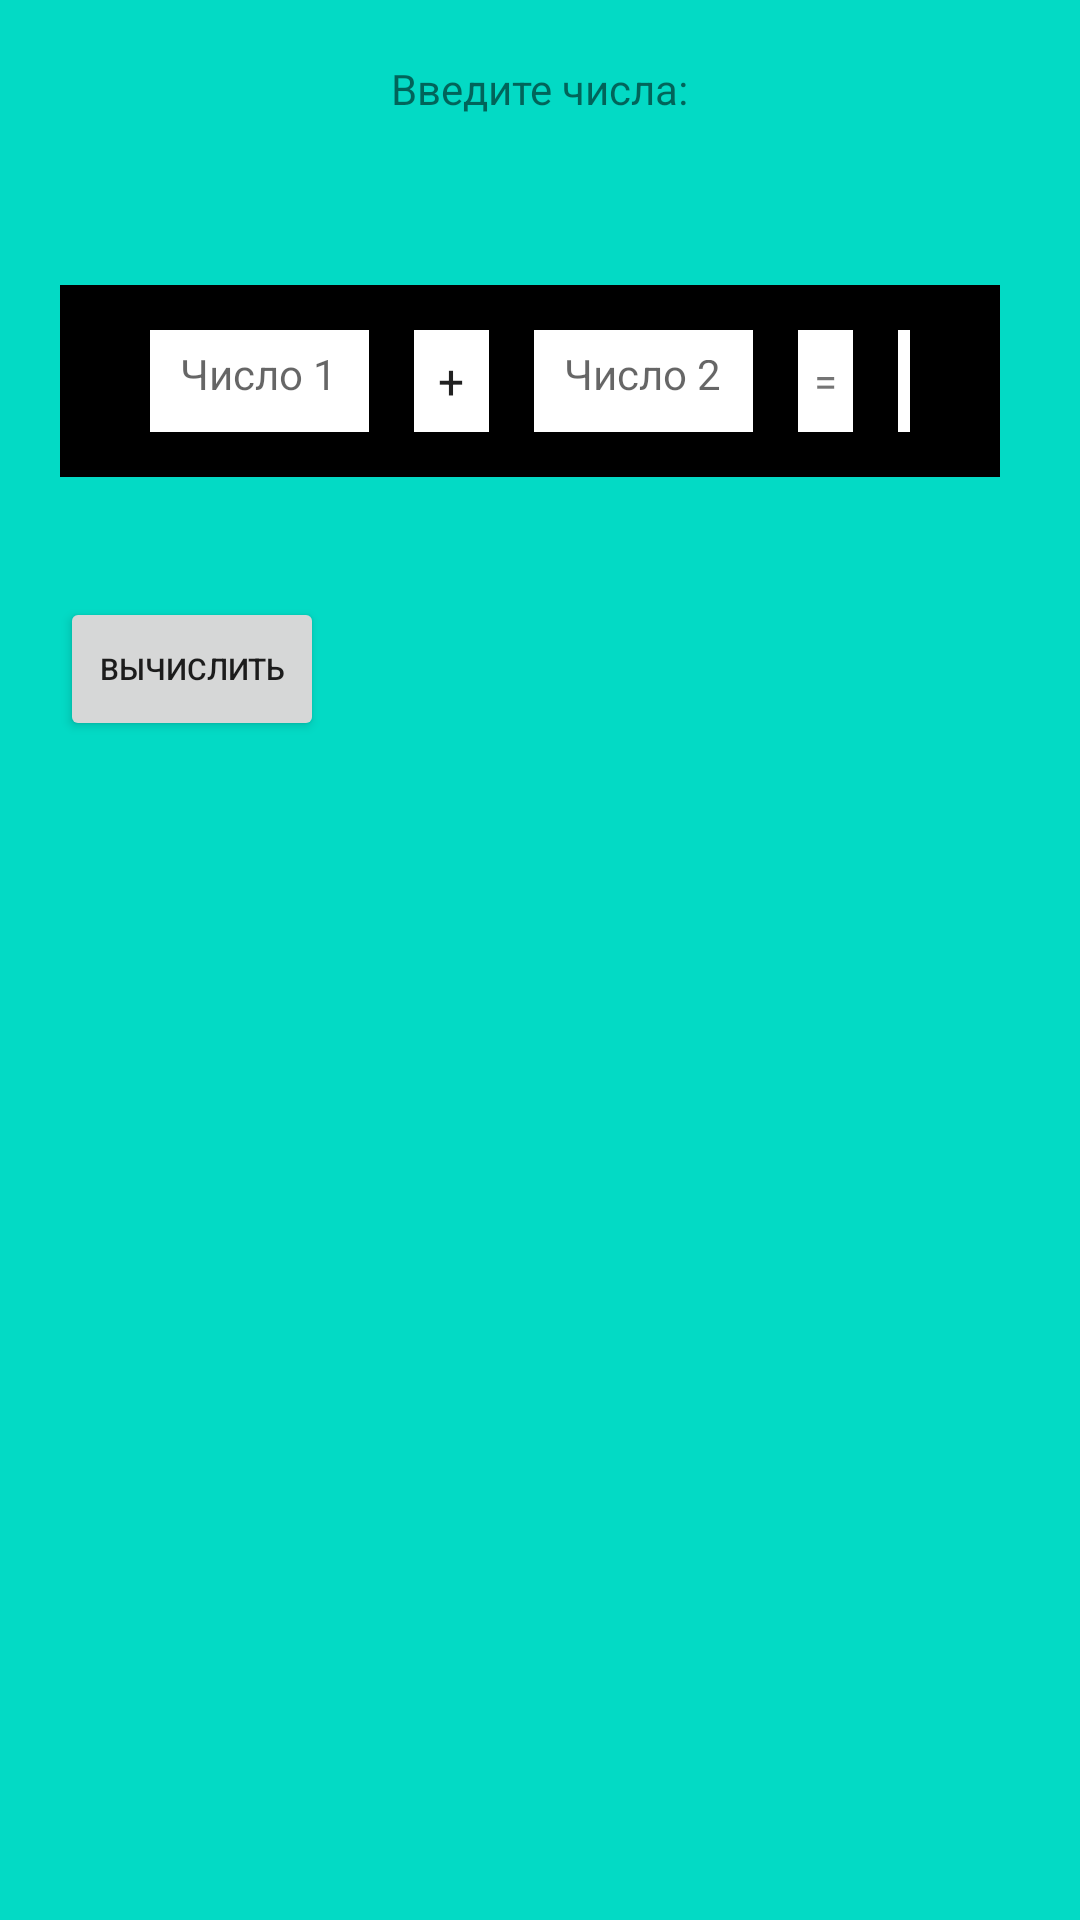

Layout XML and referenced resources for this Android screen:
<!-- AndroidManifest.xml: application theme Theme.TestTask -->
<!-- res/layout/fragment_calculated.xml -->
<?xml version="1.0" encoding="utf-8"?>
<androidx.constraintlayout.widget.ConstraintLayout xmlns:android="http://schemas.android.com/apk/res/android"
    xmlns:app="http://schemas.android.com/apk/res-auto"
    xmlns:tools="http://schemas.android.com/tools"
    android:layout_width="match_parent"
    android:layout_height="match_parent"
    android:background="@color/teal_200"
    android:padding="20dp"
    tools:context=".CalculatedFragment">

    <TextView
        android:id="@+id/textView"
        android:layout_width="wrap_content"
        android:layout_height="wrap_content"
        android:text="Введите числа:"
        app:layout_constraintEnd_toEndOf="parent"
        app:layout_constraintStart_toStartOf="parent"
        app:layout_constraintTop_toTopOf="parent" />


    <LinearLayout
        android:id="@+id/linearLayout"
        android:layout_width="wrap_content"
        android:layout_height="wrap_content"
        android:layout_marginTop="56dp"
        android:background="@color/black"
        android:gravity="center"
        android:orientation="horizontal"
        android:padding="15dp"
        app:layout_constraintEnd_toEndOf="parent"
        app:layout_constraintHorizontal_bias="0.0"
        app:layout_constraintStart_toStartOf="parent"
        app:layout_constraintTop_toBottomOf="@+id/textView">

        <EditText
            android:id="@+id/firstNumberEdit"
            android:layout_width="73dp"
            android:layout_height="34dp"
            android:layout_marginHorizontal="15dp"
            android:background="@color/white"
            android:hint="Число 1"
            android:inputType="number"
            android:padding="10dp"
            android:textSize="14dp"
            tools:layout_editor_absoluteX="48dp"
            tools:layout_editor_absoluteY="75dp" />

        <Spinner
            android:id="@+id/spOperationSymbol"
            android:layout_width="wrap_content"
            android:layout_height="34dp"
            android:background="@color/white"
            android:entries="@array/operation" />

        <EditText
            android:id="@+id/secondNumberEdit"
            android:layout_width="73dp"
            android:layout_height="34dp"
            android:layout_marginHorizontal="15dp"
            android:background="@color/white"
            android:hint="Число 2"
            android:inputType="number"
            android:padding="10dp"
            android:textSize="14dp"
            tools:layout_editor_absoluteX="285dp"
            tools:layout_editor_absoluteY="75dp" />

        <TextView
            android:layout_width="wrap_content"
            android:layout_height="match_parent"
            android:background="@color/white"
            android:gravity="center"
            android:paddingHorizontal="2dp"
            android:text=" = " />

        <TextView
            android:id="@+id/ResultText"
            android:layout_width="wrap_content"
            android:layout_height="match_parent"
            android:background="@color/white"
            android:gravity="center"
            android:text=""
            android:layout_marginHorizontal="15dp"
            android:paddingHorizontal="2dp" />


    </LinearLayout>

    <Button
        android:id="@+id/btnCalculate"
        android:layout_width="wrap_content"
        android:layout_height="wrap_content"
        android:layout_marginTop="40dp"
        android:text="Вычислить"
        android:textSize="10dp"
        app:layout_constraintEnd_toEndOf="parent"
        app:layout_constraintHorizontal_bias="0.0"
        app:layout_constraintStart_toStartOf="parent"
        app:layout_constraintTop_toBottomOf="@+id/linearLayout" />

</androidx.constraintlayout.widget.ConstraintLayout>
<!-- resources referenced by this layout -->
<resources>
  <string-array name="operation">
          <item>+</item>
          <item>-</item>
          <item>*</item>
          <item>/</item>
      </string-array>
  <color name="black">#FF000000</color>
  <color name="teal_200">#FF03DAC5</color>
  <color name="white">#FFFFFFFF</color>
  <style name="Theme.TestTask" parent="Theme.MaterialComponents.DayNight.DarkActionBar">
          
          <item name="colorPrimary">@color/purple_500</item>
          <item name="colorPrimaryVariant">@color/purple_700</item>
          <item name="colorOnPrimary">@color/white</item>
          
          <item name="colorSecondary">@color/teal_200</item>
          <item name="colorSecondaryVariant">@color/teal_700</item>
          <item name="colorOnSecondary">@color/black</item>
          
          <item name="android:statusBarColor" tools:targetApi="l">?attr/colorPrimaryVariant</item>
          
      </style>
  <color name="purple_500">#FF6200EE</color>
  <color name="purple_700">#FF3700B3</color>
  <color name="teal_700">#FF018786</color>
</resources>
